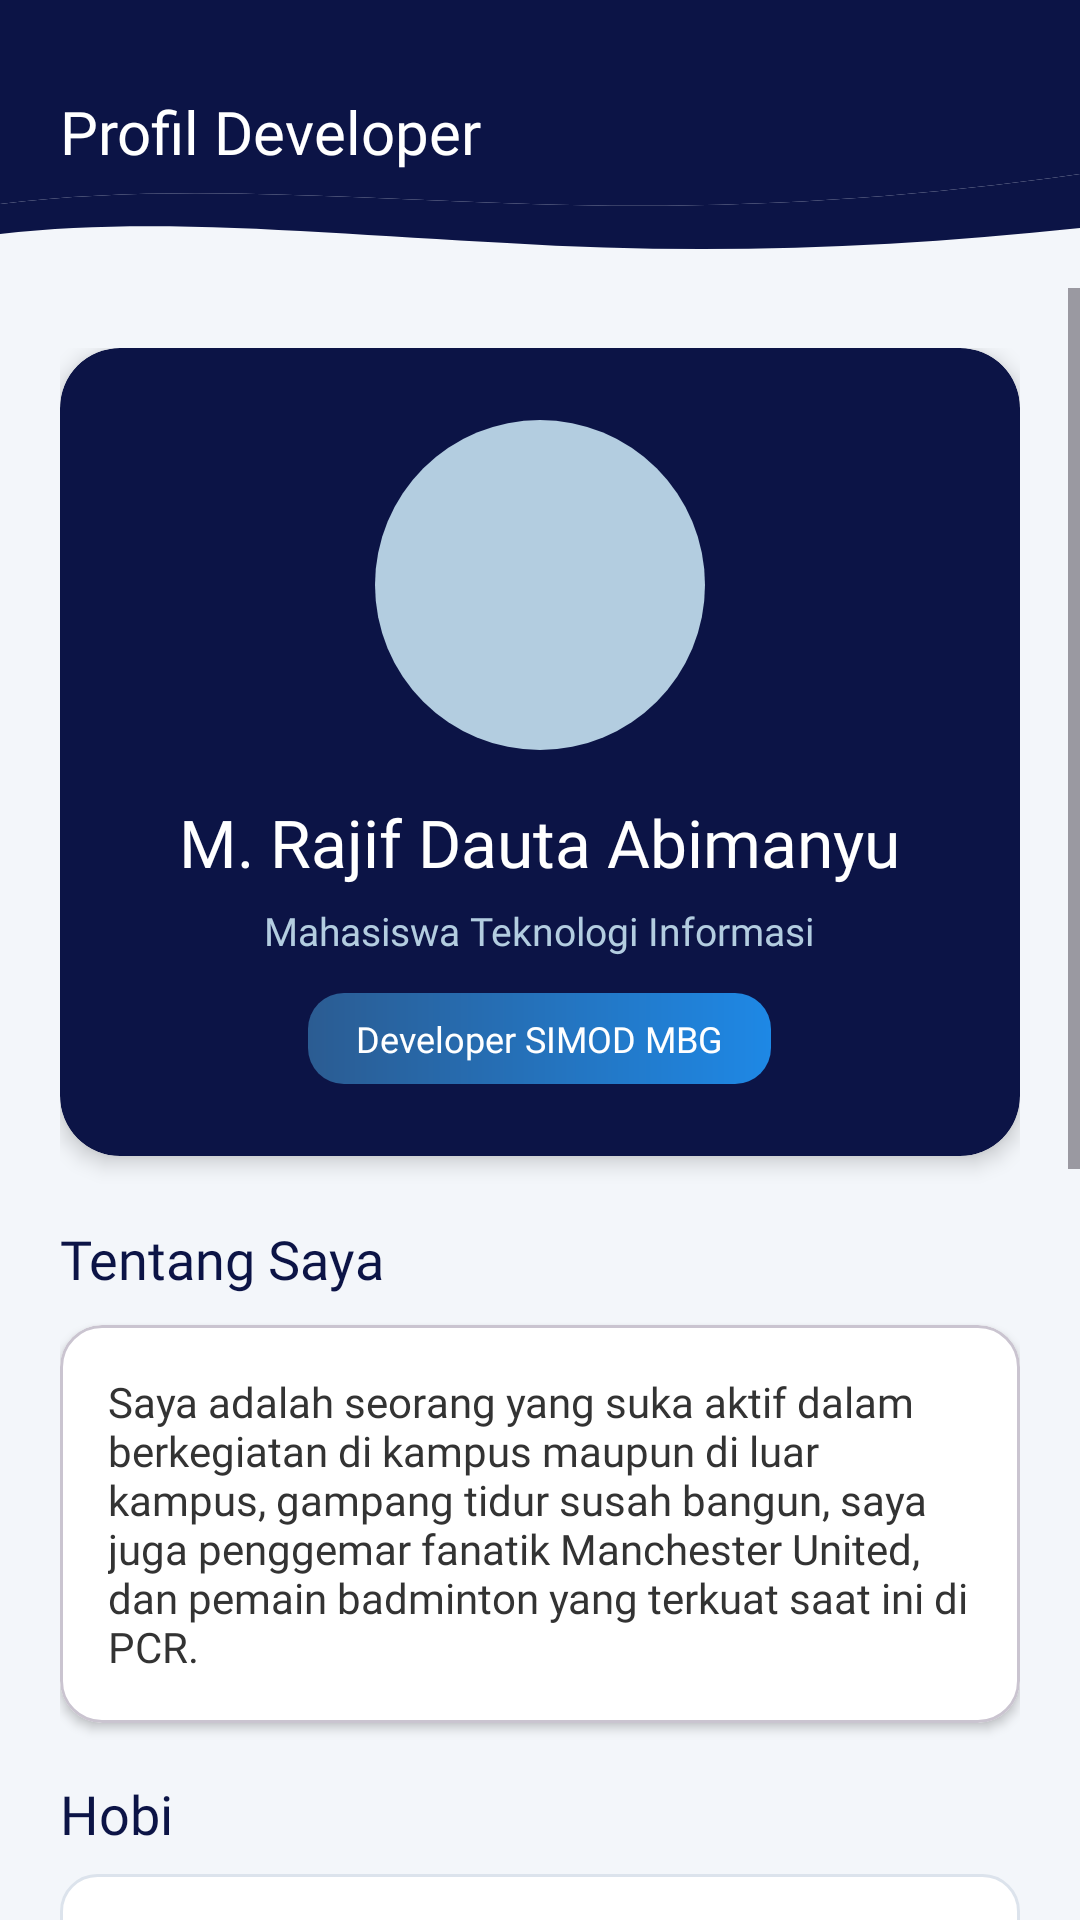

Here is an Android app screen rendered from its layout file. Give the layout XML and the strings, colors and styles it references.
<!-- AndroidManifest.xml: application theme Theme.JIPLays -->
<!-- res/layout/fragment_profile.xml -->
<?xml version="1.0" encoding="utf-8"?>
<androidx.constraintlayout.widget.ConstraintLayout
    xmlns:android="http://schemas.android.com/apk/res/android"
    xmlns:app="http://schemas.android.com/apk/res-auto"
    android:layout_width="match_parent"
    android:layout_height="match_parent"
    android:background="#F3F6FA">

    
    <TextView
        android:id="@+id/tvProfileHeader"
        android:layout_width="0dp"
        android:layout_height="88dp"
        android:background="@drawable/bg_header_wave"
        android:gravity="center_vertical"
        android:paddingHorizontal="20dp"
        android:text="Profil Developer"
        android:textColor="@color/white"
        android:textSize="20sp"
        android:fontFamily="@font/montserrat_bold"
        app:layout_constraintTop_toTopOf="parent"
        app:layout_constraintStart_toStartOf="parent"
        app:layout_constraintEnd_toEndOf="parent" />

    
    <ScrollView
        android:id="@+id/scrollProfile"
        android:layout_width="0dp"
        android:layout_height="0dp"
        android:fillViewport="true"
        android:clipToPadding="false"
        android:layout_marginTop="8dp"
        android:paddingBottom="16dp"
        app:layout_constraintTop_toBottomOf="@id/tvProfileHeader"
        app:layout_constraintBottom_toBottomOf="parent"
        app:layout_constraintStart_toStartOf="parent"
        app:layout_constraintEnd_toEndOf="parent">

        <LinearLayout
            android:layout_width="match_parent"
            android:layout_height="wrap_content"
            android:orientation="vertical"
            android:padding="20dp">

            
            <com.google.android.material.card.MaterialCardView
                android:layout_width="match_parent"
                android:layout_height="wrap_content"
                app:cardBackgroundColor="@color/primary_navy"
                app:cardCornerRadius="20dp"
                app:cardElevation="4dp"
                app:strokeWidth="0dp">

                <LinearLayout
                    android:layout_width="match_parent"
                    android:layout_height="wrap_content"
                    android:gravity="center"
                    android:orientation="vertical"
                    android:padding="24dp">

                    <ImageView
                        android:id="@+id/imgProfile"
                        android:layout_width="110dp"
                        android:layout_height="110dp"
                        android:src="@drawable/ic_person"
                        android:contentDescription="Foto developer"
                        android:padding="20dp"
                        android:background="@drawable/bg_avatar"
                        android:scaleType="centerInside" />

                    <TextView
                        android:id="@+id/tvDeveloperName"
                        android:layout_width="wrap_content"
                        android:layout_height="wrap_content"
                        android:layout_marginTop="16dp"
                        android:gravity="center"
                        android:text="M. Rajif Dauta Abimanyu"
                        android:textColor="@color/white"
                        android:textSize="22sp"
                        android:fontFamily="@font/montserrat_bold" />

                    <TextView
                        android:id="@+id/tvDeveloperRole"
                        android:layout_width="wrap_content"
                        android:layout_height="wrap_content"
                        android:layout_marginTop="6dp"
                        android:gravity="center"
                        android:text="Mahasiswa Teknologi Informasi"
                        android:textColor="@color/primary_light"
                        android:textSize="13sp"
                        android:fontFamily="@font/inter_18pt_regular" />

                    <TextView
                        android:layout_width="wrap_content"
                        android:layout_height="wrap_content"
                        android:layout_marginTop="12dp"
                        android:background="@drawable/bg_button_gradient"
                        android:paddingHorizontal="16dp"
                        android:paddingVertical="7dp"
                        android:text="Developer SIMOD MBG"
                        android:textColor="@color/white"
                        android:textSize="12sp"
                        android:fontFamily="@font/montserrat_medium" />

                </LinearLayout>
            </com.google.android.material.card.MaterialCardView>

            
            <TextView
                android:layout_width="wrap_content"
                android:layout_height="wrap_content"
                android:layout_marginTop="22dp"
                android:text="Tentang Saya"
                android:textColor="@color/primary_navy"
                android:textSize="18sp"
                android:fontFamily="@font/montserrat_bold" />

            <com.google.android.material.card.MaterialCardView
                android:layout_width="match_parent"
                android:layout_height="wrap_content"
                android:layout_marginTop="10dp"
                app:cardBackgroundColor="@color/white"
                app:cardCornerRadius="14dp"
                app:cardElevation="2dp">

                <TextView
                    android:id="@+id/tvAbout"
                    android:layout_width="match_parent"
                    android:layout_height="wrap_content"
                    android:padding="16dp"
                    android:text="Saya adalah seorang yang suka aktif dalam berkegiatan di kampus maupun di luar kampus, gampang tidur susah bangun, saya juga penggemar fanatik Manchester United, dan pemain badminton yang terkuat saat ini di PCR."
                    android:textColor="@color/text_body"
                    android:textSize="14sp"
                    android:fontFamily="@font/inter_18pt_regular" />

            </com.google.android.material.card.MaterialCardView>

            
            <TextView
                android:layout_width="wrap_content"
                android:layout_height="wrap_content"
                android:layout_marginTop="18dp"
                android:text="Hobi"
                android:textColor="@color/primary_navy"
                android:textSize="18sp"
                android:fontFamily="@font/montserrat_bold" />

            <TextView
                android:id="@+id/tvHobby"
                android:layout_width="match_parent"
                android:layout_height="wrap_content"
                android:layout_marginTop="8dp"
                android:background="@drawable/bg_input"
                android:padding="14dp"
                android:text="Olahraga, desain, dan fotografi/videografi."
                android:textColor="@color/text_body"
                android:textSize="14sp"
                android:fontFamily="@font/inter_18pt_regular" />

            
            <TextView
                android:layout_width="wrap_content"
                android:layout_height="wrap_content"
                android:layout_marginTop="18dp"
                android:text="Kekuatan Terbesar"
                android:textColor="@color/primary_navy"
                android:textSize="18sp"
                android:fontFamily="@font/montserrat_bold" />

            <TextView
                android:id="@+id/tvStrength"
                android:layout_width="match_parent"
                android:layout_height="wrap_content"
                android:layout_marginTop="8dp"
                android:background="@drawable/bg_input"
                android:padding="14dp"
                android:text="Mampu belajar hal baru, mudah beradaptasi, bisa memimpin suatu kelompok, dan memiliki kemampuan problem solving tersendiri."
                android:textColor="@color/text_body"
                android:textSize="14sp"
                android:fontFamily="@font/inter_18pt_regular" />

            
            <TextView
                android:layout_width="wrap_content"
                android:layout_height="wrap_content"
                android:layout_marginTop="18dp"
                android:text="Media Sosial"
                android:textColor="@color/primary_navy"
                android:textSize="18sp"
                android:fontFamily="@font/montserrat_bold" />

            <TextView
                android:id="@+id/tvInstagram"
                android:layout_width="match_parent"
                android:layout_height="wrap_content"
                android:layout_marginTop="8dp"
                android:background="@drawable/bg_input"
                android:padding="14dp"
                android:text="Instagram: @mda_rajif"
                android:textColor="@color/primary_blue"
                android:textSize="14sp"
                android:fontFamily="@font/inter_18pt_regular" />

            <TextView
                android:id="@+id/tvGithub"
                android:layout_width="match_parent"
                android:layout_height="wrap_content"
                android:layout_marginTop="8dp"
                android:background="@drawable/bg_input"
                android:padding="14dp"
                android:text="GitHub: github.com/rajif24ti"
                android:textColor="@color/primary_blue"
                android:textSize="14sp"
                android:fontFamily="@font/inter_18pt_regular" />

            
            <com.google.android.material.button.MaterialButton
                android:id="@+id/btnLogoutProfile"
                android:layout_width="match_parent"
                android:layout_height="48dp"
                android:layout_marginTop="20dp"
                android:text="Logout dari Akun"
                android:textAllCaps="false"
                android:textSize="14sp"
                android:fontFamily="@font/montserrat_medium"
                app:backgroundTint="#D93036"
                app:cornerRadius="12dp" />

            <TextView
                android:layout_width="match_parent"
                android:layout_height="wrap_content"
                android:layout_marginTop="16dp"
                android:gravity="center"
                android:text="SIMOD MBG • Developer Profile • v1.0"
                android:textColor="#8795A8"
                android:textSize="12sp" />

        </LinearLayout>
    </ScrollView>

</androidx.constraintlayout.widget.ConstraintLayout>
<!-- resources referenced by this layout -->
<resources>
  <color name="primary_blue">#2B5C92</color>
  <color name="primary_light">#B3CDE0</color>
  <color name="primary_navy">#0C1446</color>
  <color name="text_body">#333333</color>
  <color name="white">#FFFFFF</color>
  <!-- drawable bg_avatar (drawable) -->
  <?xml version="1.0" encoding="utf-8"?>
  <shape xmlns:android="http://schemas.android.com/apk/res/android">
      <solid android:color="#B3CDE0" />
      <corners android:radius="100dp" />
  </shape>
  <!-- drawable bg_button_gradient (drawable) -->
  <?xml version="1.0" encoding="utf-8"?>
  <shape xmlns:android="http://schemas.android.com/apk/res/android">
  
      <gradient
          android:angle="0"
          android:startColor="@color/primary_blue"
          android:endColor="@color/accent_blue" />
  
      <corners android:radius="12dp" />
  
  </shape>
  <!-- drawable bg_header_wave (drawable) -->
  <vector xmlns:android="http://schemas.android.com/apk/res/android"
      android:width="360dp"
      android:height="88dp"
      android:viewportWidth="360"
      android:viewportHeight="88">
      <path
          android:fillColor="@color/primary_navy"
          android:pathData="M0,0H360V58C297,67 238,70 177,68C113,66 56,61 0,68Z" />
      <path
          android:fillColor="@color/primary_navy"
          android:pathData="M0,68C56,61 113,66 177,68C238,70 297,67 360,58V76C295,83 232,85 169,81C108,78 52,72 0,78Z" />
  </vector>
  <!-- drawable bg_input (drawable) -->
  <?xml version="1.0" encoding="utf-8"?>
  <shape xmlns:android="http://schemas.android.com/apk/res/android">
      <solid android:color="#FFFFFF" />
      <corners android:radius="12dp" />
      <stroke
          android:width="1dp"
          android:color="#DCE3EC" />
  </shape>
  <style name="Theme.JIPLays" parent="Base.Theme.JIPLays" />
  <color name="accent_blue">#1E88E5</color>
  <style name="Base.Theme.JIPLays" parent="Theme.Material3.DayNight.NoActionBar">
          <item name="colorPrimary">@color/primary_blue</item>
          <item name="colorPrimaryVariant">@color/primary_navy</item>
          <item name="colorOnPrimary">@color/white</item>
          <item name="colorSecondary">@color/accent_blue</item>
          <item name="colorOnSecondary">@color/white</item>
          <item name="android:statusBarColor">@color/primary_navy</item>
          <item name="android:windowBackground">@color/background</item>
      </style>
  <color name="background">#F4F7FB</color>
</resources>
